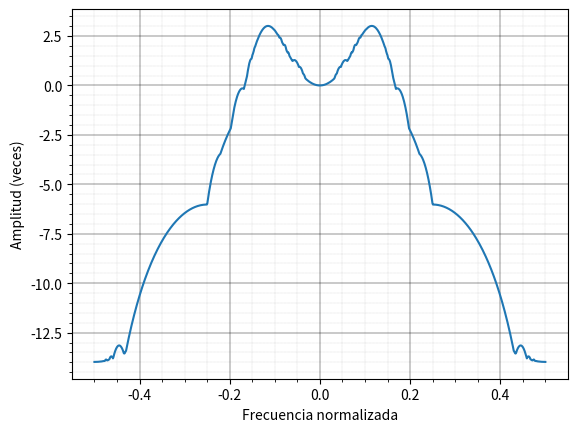

The matplotlib source for this figure:
from numpy import logspace, linspace
from math import sin, pi, log10
import matplotlib.pyplot as plt


def get_yn(alpha, beta, xn, y1, y2):
    return 0.5 * xn + alpha * y1 + beta * y2


def computar_recurrencia(x, alpha, beta):
    y = [0] * len(x)

    for n in range(len(x)):
        if n == 0:
            y[n] = get_yn(alpha, beta, x[n], 0, 0)
        elif n == 1:
            y[n] = get_yn(alpha, beta, x[n], y[n-1], 0)
        else:
            y[n] = get_yn(alpha, beta, x[n], y[n-1], y[n-2])

    return y


def get_max(arr):
    max_val = 0
    for v in arr:
        max_val = max(max_val, abs(v))

    return max_val


alpha = 1
beta = -1/2
dif = 0.0001

f_range = linspace(-1/2+dif, 1/2-dif, 1000)

amp_values = 1000 * [0]

n_range = range(10000)

i = 0

for f in f_range:
    x = [sin(2*pi*f*n) for n in n_range]
    y = computar_recurrencia(x, alpha, beta)

    amplitud = 20 * log10(get_max(y))
    amp_values[i] = amplitud

    i = i + 1

plt.xlabel("Frecuencia normalizada")
plt.ylabel("Amplitud (veces)")


plt.minorticks_on()
plt.grid(which='major', linestyle='-', linewidth=0.3, color='black')
plt.grid(which='minor', linestyle=':', linewidth=0.1, color='black')

plt.plot(f_range , amp_values)
plt.show()
